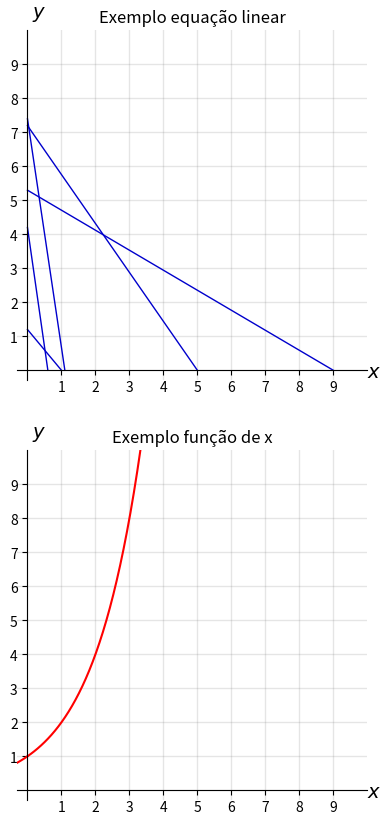

Recreate this plot in Python.
import matplotlib.pyplot as plt
import numpy as np

def createCartesianPlan(start, end, frequency, quantity):
    fig, axes = plt.subplots(figsize = (12, 10), nrows = quantity)
    fig.patch.set_facecolor('#ffffff')
    for ax in axes:
        ax.set(xlim = (start - 0.3 , end + 1), ylim = (start - 0.3 , end + 1), aspect = "equal")

        ax.spines['bottom'].set_position('zero')
        ax.spines['left'].set_position('zero')
        ax.spines['top'].set_visible(False)
        ax.spines['right'].set_visible(False)

        ax.set_xlabel('$x$', size=14, labelpad=-24, x=1.02)
        ax.set_ylabel('$y$', size=14, labelpad=-21, y=1.02, rotation=0)

        x_ticks = np.arange(start, end+1, frequency)
        y_ticks = np.arange(start, end+1, frequency)

        ax.set_xticks(x_ticks[x_ticks != 0])
        ax.set_yticks(y_ticks[y_ticks != 0])
        ax.set_xticks(np.arange(start, end + 1), minor=True)
        ax.set_yticks(np.arange(start, end + 1), minor=True)

        ax.grid(which='both', color='grey', linewidth=1, linestyle='-', alpha=0.2)

    return fig, axes

#cria a equação linear a partir dos pontos oferecidos
def linearEquation(v1, v2):
    x = np.linspace(0 , 1, 500)
    y = np.linspace(1, 0, 500)
    x1 = v1 * x + v2 * 0
    y1 = v1 * 0 + v2 * y
    return (x1, y1)

# #cria uma reta com os pesos estabelecidos variando em x e em y
# def ray(w1, w2):
#     x = np.linspace(0 , 4, 500)
#     y = np.linspace(0, 4, 500)
#     return (x * w1, y * w2)

def plotLinearEquation(list, ax):
    linEq = ()
    size = ax.get_xlim()    
    for I in range(len(list)):
        linEq =  linearEquation(list[I][0], list[I][1])
        ax.plot(linEq[0], linEq[1], "#0000cc", linewidth = 1)
    ax.set_title("Exemplo equação linear")
    # line = ray(1, 1)

def plotFunction(ax, function):
    size = ax.get_xlim()
    xValues = np.linspace(0, size, 100)
    ax.set_title("Exemplo função de x")
    ax.plot(xValues, function(xValues), 'r-', linewidth = 1.5)

list = [[1, 1.2],  [9, 5.3], [5, 7.2], [1.1, 7.4], [0.6, 4.2]]

fig, ax = createCartesianPlan(0, 9, 1, 2)
plotLinearEquation(list, ax[0])
plotFunction(ax[1], lambda x: 2**x)

fig.savefig("Grafico.png", bbox_inches='tight', pad_inches = 0.5)